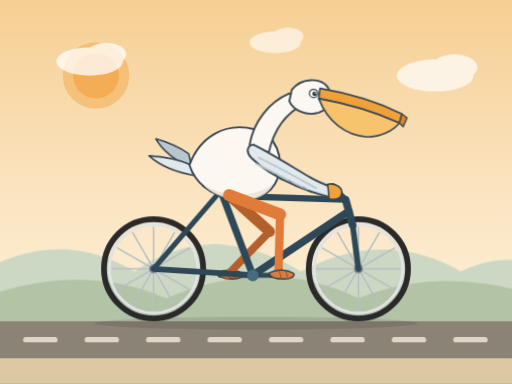
t = 0.00 s
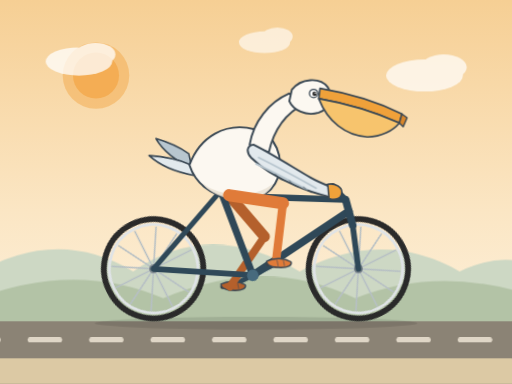
t = 1.67 s
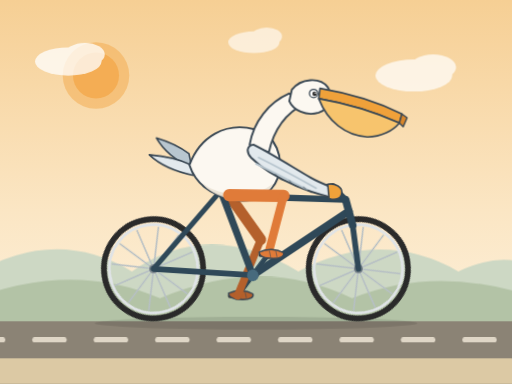
t = 3.33 s
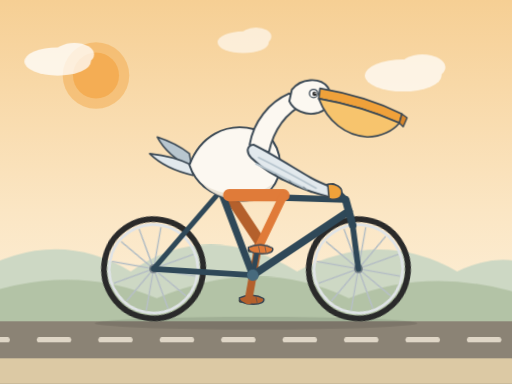
t = 5.00 s
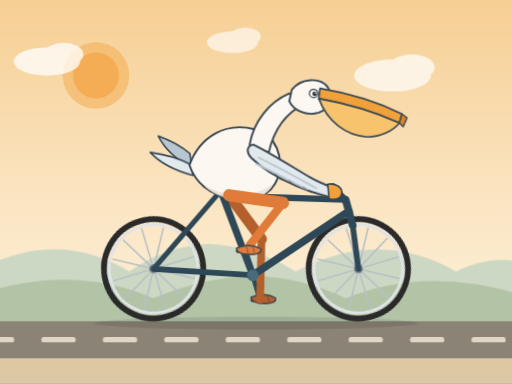
t = 6.67 s
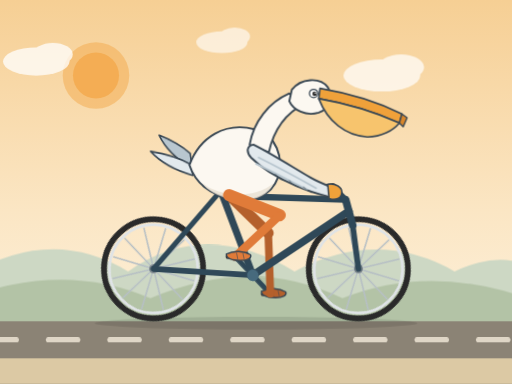
t = 8.33 s

The animated SVG that drew these frames (rendered in a browser with its animation timeline set to each time). Animation: 4 SMIL elements (animate=4), 8 CSS @keyframes rules; frames cover the first 8.33 s, repeats indefinitely.

<svg xmlns="http://www.w3.org/2000/svg" width="800" height="600" viewBox="0 0 800 600" role="img" aria-label="A pelican riding a bicycle"><title>A pelican riding a bicycle</title><style>
.spin,.crank{animation:turn 1.8s linear infinite;transform-origin:0px 0px}
.level{animation:level 1.8s linear infinite;transform-origin:0px 0px}
.dashes{animation:roll 1.8s linear infinite}
.far{animation:drift 26s linear infinite}
.hills{animation:drift2 34s linear infinite}
.hills2{animation:drift3 20s linear infinite}
.tail{transform-origin:300px 264px;animation:wag 1.8s ease-in-out infinite}
.lid{animation:blink 4.6s ease-in-out infinite}
.rest-leg{display:none}
@keyframes turn{to{transform:rotate(360deg)}}
@keyframes level{to{transform:rotate(-360deg)}}
@keyframes roll{to{transform:translateX(-96px)}}
@keyframes drift{to{transform:translateX(-260px)}}
@keyframes drift2{to{transform:translateX(-40px)}}
@keyframes drift3{to{transform:translateX(-60px)}}
@keyframes wag{0%,100%{transform:rotate(-3deg)}50%{transform:rotate(4deg)}}
@keyframes blink{0%,92%,100%{opacity:0}95%,97%{opacity:1}}
@media(prefers-reduced-motion:reduce){
.spin,.crank,.level,.dashes,.far,.hills,.hills2,.tail,.lid{animation:none!important}
.pedal-leg{display:none}
.rest-leg{display:inline}
}
</style><defs>
<linearGradient id="sky" x1="0" y1="0" x2="0" y2="1">
<stop offset="0" stop-color="#f6cf94"/><stop offset="0.55" stop-color="#fbe6c4"/><stop offset="1" stop-color="#fdf4e3"/>
</linearGradient>
</defs>
<rect width="800" height="600" fill="url(#sky)"/>
<circle cx="150" cy="118" r="52" fill="#f4a94c" opacity="0.5"/>
<circle cx="150" cy="118" r="36" fill="#f4a94c" opacity="0.8"/>
<g class="far"><g transform="translate(140,96)" opacity="0.75"><ellipse cx="0" cy="0" rx="52" ry="22" fill="#fff"/><ellipse cx="26" cy="-11" rx="31" ry="18" fill="#fff"/></g><g transform="translate(430,66)" opacity="0.6"><ellipse cx="0" cy="0" rx="40" ry="17" fill="#fff"/><ellipse cx="20" cy="-9" rx="24" ry="14" fill="#fff"/></g><g transform="translate(680,118)" opacity="0.7"><ellipse cx="0" cy="0" rx="60" ry="25" fill="#fff"/><ellipse cx="30" cy="-13" rx="36" ry="20" fill="#fff"/></g><g transform="translate(930,84)" opacity="0.65"><ellipse cx="0" cy="0" rx="46" ry="19" fill="#fff"/><ellipse cx="23" cy="-10" rx="28" ry="16" fill="#fff"/></g></g>
<path class="hills" d="M -40 430 Q 90 352 210 424 Q 330 340 470 424 Q 600 356 720 424 Q 800 386 860 428 L 860 520 L -40 520 Z" fill="#cdd8c4"/>
<path class="hills2" d="M -40 470 Q 120 406 260 466 Q 420 398 560 466 Q 700 410 860 470 L 860 540 L -40 540 Z" fill="#b3c3a6"/>
<rect x="0" y="502" width="800" height="58" fill="#8b8375"/>
<rect x="0" y="560" width="800" height="40" fill="#dcc9a4"/>
<g class="dashes"><rect x="-60" y="527" width="54" height="8" rx="4" fill="#f4ecdb" opacity="0.8"/><rect x="36" y="527" width="54" height="8" rx="4" fill="#f4ecdb" opacity="0.8"/><rect x="132" y="527" width="54" height="8" rx="4" fill="#f4ecdb" opacity="0.8"/><rect x="228" y="527" width="54" height="8" rx="4" fill="#f4ecdb" opacity="0.8"/><rect x="324" y="527" width="54" height="8" rx="4" fill="#f4ecdb" opacity="0.8"/><rect x="420" y="527" width="54" height="8" rx="4" fill="#f4ecdb" opacity="0.8"/><rect x="516" y="527" width="54" height="8" rx="4" fill="#f4ecdb" opacity="0.8"/><rect x="612" y="527" width="54" height="8" rx="4" fill="#f4ecdb" opacity="0.8"/><rect x="708" y="527" width="54" height="8" rx="4" fill="#f4ecdb" opacity="0.8"/><rect x="804" y="527" width="54" height="8" rx="4" fill="#f4ecdb" opacity="0.8"/></g>
<ellipse cx="400" cy="505" rx="252" ry="10" fill="#000" opacity="0.1"/><g transform="translate(240.0,420.0)">
<g class="spin">
<circle cx="0" cy="0" r="77.5" fill="none" stroke="#2a2a2a" stroke-width="9"/>
<circle cx="0" cy="0" r="69" fill="none" stroke="#dfe3e6" stroke-width="4"/>
<line x1="0" y1="0" x2="66.00" y2="0.00" stroke="#b6bfc4" stroke-width="2.4"/><line x1="0" y1="0" x2="57.16" y2="33.00" stroke="#b6bfc4" stroke-width="2.4"/><line x1="0" y1="0" x2="33.00" y2="57.16" stroke="#b6bfc4" stroke-width="2.4"/><line x1="0" y1="0" x2="0.00" y2="66.00" stroke="#b6bfc4" stroke-width="2.4"/><line x1="0" y1="0" x2="-33.00" y2="57.16" stroke="#b6bfc4" stroke-width="2.4"/><line x1="0" y1="0" x2="-57.16" y2="33.00" stroke="#b6bfc4" stroke-width="2.4"/><line x1="0" y1="0" x2="-66.00" y2="0.00" stroke="#b6bfc4" stroke-width="2.4"/><line x1="0" y1="0" x2="-57.16" y2="-33.00" stroke="#b6bfc4" stroke-width="2.4"/><line x1="0" y1="0" x2="-33.00" y2="-57.16" stroke="#b6bfc4" stroke-width="2.4"/><line x1="0" y1="0" x2="-0.00" y2="-66.00" stroke="#b6bfc4" stroke-width="2.4"/><line x1="0" y1="0" x2="33.00" y2="-57.16" stroke="#b6bfc4" stroke-width="2.4"/><line x1="0" y1="0" x2="57.16" y2="-33.00" stroke="#b6bfc4" stroke-width="2.4"/>
</g>
<circle cx="0" cy="0" r="7" fill="#7d878d"/>
</g><g transform="translate(560.0,420.0)">
<g class="spin">
<circle cx="0" cy="0" r="77.5" fill="none" stroke="#2a2a2a" stroke-width="9"/>
<circle cx="0" cy="0" r="69" fill="none" stroke="#dfe3e6" stroke-width="4"/>
<line x1="0" y1="0" x2="66.00" y2="0.00" stroke="#b6bfc4" stroke-width="2.4"/><line x1="0" y1="0" x2="57.16" y2="33.00" stroke="#b6bfc4" stroke-width="2.4"/><line x1="0" y1="0" x2="33.00" y2="57.16" stroke="#b6bfc4" stroke-width="2.4"/><line x1="0" y1="0" x2="0.00" y2="66.00" stroke="#b6bfc4" stroke-width="2.4"/><line x1="0" y1="0" x2="-33.00" y2="57.16" stroke="#b6bfc4" stroke-width="2.4"/><line x1="0" y1="0" x2="-57.16" y2="33.00" stroke="#b6bfc4" stroke-width="2.4"/><line x1="0" y1="0" x2="-66.00" y2="0.00" stroke="#b6bfc4" stroke-width="2.4"/><line x1="0" y1="0" x2="-57.16" y2="-33.00" stroke="#b6bfc4" stroke-width="2.4"/><line x1="0" y1="0" x2="-33.00" y2="-57.16" stroke="#b6bfc4" stroke-width="2.4"/><line x1="0" y1="0" x2="-0.00" y2="-66.00" stroke="#b6bfc4" stroke-width="2.4"/><line x1="0" y1="0" x2="33.00" y2="-57.16" stroke="#b6bfc4" stroke-width="2.4"/><line x1="0" y1="0" x2="57.16" y2="-33.00" stroke="#b6bfc4" stroke-width="2.4"/>
</g>
<circle cx="0" cy="0" r="7" fill="#7d878d"/>
</g><g transform="translate(395,430)"><g class="crank crank-far">
<line x1="0" y1="0" x2="-40" y2="0" stroke="#2f4858" stroke-width="8" stroke-linecap="round"/>
<circle cx="0" cy="0" r="9" fill="#476a7d"/>
<g transform="translate(-40,0)"><g class="level">
<rect x="-15" y="-3.5" width="30" height="7" rx="3" fill="#3d3d3d"/>
<g transform="scale(1,1)"><path d="M -14 -4 C -2 -10 14 -9 24 -3 C 26 2 20 6 8 6 C -4 6 -14 3 -14 -4 Z" fill="#b4602c" stroke="#3a4854" stroke-width="2.2" stroke-linejoin="round"/><path d="M 2 -6 L 4 4 M 12 -5 L 14 4" stroke="#3a4854" stroke-width="1.6" opacity="0.55"/></g>
</g></g>
</g></g><g class="legs-far"><path class="pedal-leg" d="M 358.00 305.00 L 421.19 361.85" fill="none" stroke="#b4602c" stroke-width="17" stroke-linecap="round"><animate attributeName="d" dur="1.8s" repeatCount="indefinite" calcMode="linear" values="M 358.00 305.00 L 421.19 361.85;M 358.00 305.00 L 423.75 358.86;M 358.00 305.00 L 426.40 355.46;M 358.00 305.00 L 429.08 351.61;M 358.00 305.00 L 431.73 347.30;M 358.00 305.00 L 434.27 342.53;M 358.00 305.00 L 436.60 337.36;M 358.00 305.00 L 438.63 331.91;M 358.00 305.00 L 440.28 326.34;M 358.00 305.00 L 441.50 320.90;M 358.00 305.00 L 442.30 315.86;M 358.00 305.00 L 442.75 311.48;M 358.00 305.00 L 442.95 307.99;M 358.00 305.00 L 443.00 305.52;M 358.00 305.00 L 443.00 304.14;M 358.00 305.00 L 442.99 303.84;M 358.00 305.00 L 443.00 304.58;M 358.00 305.00 L 442.99 306.25;M 358.00 305.00 L 442.92 308.77;M 358.00 305.00 L 442.71 312.00;M 358.00 305.00 L 442.30 315.85;M 358.00 305.00 L 441.63 320.19;M 358.00 305.00 L 440.64 324.91;M 358.00 305.00 L 439.27 329.89;M 358.00 305.00 L 437.52 335.03;M 358.00 305.00 L 435.36 340.22;M 358.00 305.00 L 432.81 345.36;M 358.00 305.00 L 429.90 350.33;M 358.00 305.00 L 426.71 355.05;M 358.00 305.00 L 423.30 359.41;M 358.00 305.00 L 419.81 363.35;M 358.00 305.00 L 416.38 366.78;M 358.00 305.00 L 413.17 369.66;M 358.00 305.00 L 410.36 371.96;M 358.00 305.00 L 408.09 373.68;M 358.00 305.00 L 406.42 374.86;M 358.00 305.00 L 405.38 375.57;M 358.00 305.00 L 404.93 375.87;M 358.00 305.00 L 404.98 375.84;M 358.00 305.00 L 405.46 375.52;M 358.00 305.00 L 406.30 374.94;M 358.00 305.00 L 407.44 374.15;M 358.00 305.00 L 408.83 373.13;M 358.00 305.00 L 410.44 371.89;M 358.00 305.00 L 412.26 370.43;M 358.00 305.00 L 414.25 368.72;M 358.00 305.00 L 416.42 366.74;M 358.00 305.00 L 418.74 364.47;M 358.00 305.00 L 421.19 361.85"/></path><path class="rest-leg" d="M 358.00 305.00 L 421.19 361.85" fill="none" stroke="#b4602c" stroke-width="17" stroke-linecap="round"/><path class="pedal-leg" d="M 421.19 361.85 L 355.00 430.00" fill="none" stroke="#b4602c" stroke-width="12" stroke-linecap="round"><animate attributeName="d" dur="1.8s" repeatCount="indefinite" calcMode="linear" values="M 421.19 361.85 L 355.00 430.00;M 423.75 358.86 L 355.34 424.78;M 426.40 355.46 L 356.36 419.65;M 429.08 351.61 L 358.04 414.69;M 431.73 347.30 L 360.36 410.00;M 434.27 342.53 L 363.27 405.65;M 436.60 337.36 L 366.72 401.72;M 438.63 331.91 L 370.65 398.27;M 440.28 326.34 L 375.00 395.36;M 441.50 320.90 L 379.69 393.04;M 442.30 315.86 L 384.65 391.36;M 442.75 311.48 L 389.78 390.34;M 442.95 307.99 L 395.00 390.00;M 443.00 305.52 L 400.22 390.34;M 443.00 304.14 L 405.35 391.36;M 442.99 303.84 L 410.31 393.04;M 443.00 304.58 L 415.00 395.36;M 442.99 306.25 L 419.35 398.27;M 442.92 308.77 L 423.28 401.72;M 442.71 312.00 L 426.73 405.65;M 442.30 315.85 L 429.64 410.00;M 441.63 320.19 L 431.96 414.69;M 440.64 324.91 L 433.64 419.65;M 439.27 329.89 L 434.66 424.78;M 437.52 335.03 L 435.00 430.00;M 435.36 340.22 L 434.66 435.22;M 432.81 345.36 L 433.64 440.35;M 429.90 350.33 L 431.96 445.31;M 426.71 355.05 L 429.64 450.00;M 423.30 359.41 L 426.73 454.35;M 419.81 363.35 L 423.28 458.28;M 416.38 366.78 L 419.35 461.73;M 413.17 369.66 L 415.00 464.64;M 410.36 371.96 L 410.31 466.96;M 408.09 373.68 L 405.35 468.64;M 406.42 374.86 L 400.22 469.66;M 405.38 375.57 L 395.00 470.00;M 404.93 375.87 L 389.78 469.66;M 404.98 375.84 L 384.65 468.64;M 405.46 375.52 L 379.69 466.96;M 406.30 374.94 L 375.00 464.64;M 407.44 374.15 L 370.65 461.73;M 408.83 373.13 L 366.72 458.28;M 410.44 371.89 L 363.27 454.35;M 412.26 370.43 L 360.36 450.00;M 414.25 368.72 L 358.04 445.31;M 416.42 366.74 L 356.36 440.35;M 418.74 364.47 L 355.34 435.22;M 421.19 361.85 L 355.00 430.00"/></path><path class="rest-leg" d="M 421.19 361.85 L 355.00 430.00" fill="none" stroke="#b4602c" stroke-width="12" stroke-linecap="round"/></g><line x1="395.0" y1="430.0" x2="240.0" y2="420.0" stroke="#2f4858" stroke-width="9" stroke-linecap="round"/><line x1="345.0" y1="298.0" x2="240.0" y2="420.0" stroke="#2f4858" stroke-width="8" stroke-linecap="round"/><line x1="395.0" y1="430.0" x2="345.0" y2="298.0" stroke="#2f4858" stroke-width="11" stroke-linecap="round"/><line x1="352.0" y1="306.0" x2="540.0" y2="312.0" stroke="#2f4858" stroke-width="10" stroke-linecap="round"/><line x1="395.0" y1="430.0" x2="545.0" y2="330.0" stroke="#2f4858" stroke-width="12" stroke-linecap="round"/><line x1="540.0" y1="312.0" x2="551.0" y2="352.0" stroke="#2f4858" stroke-width="12" stroke-linecap="round"/><line x1="551.0" y1="352.0" x2="560.0" y2="420.0" stroke="#2f4858" stroke-width="9" stroke-linecap="round"/><line x1="345.0" y1="298.0" x2="338.0" y2="292.0" stroke="#476a7d" stroke-width="12" stroke-linecap="round"/><path d="M 316 292 Q 345 282 372 292 Q 345 302 316 292 Z" fill="#2f4858"/><line x1="538.0" y1="310.0" x2="520.0" y2="292.0" stroke="#2f4858" stroke-width="9" stroke-linecap="round"/><line x1="520.0" y1="292.0" x2="494.0" y2="296.0" stroke="#2b2b2b" stroke-width="11" stroke-linecap="round"/><g class="tail">
<path d="M 300 262 Q 262 244 246 214 Q 276 224 296 240 Z" fill="#b8c6cf" stroke="#3a4854" stroke-width="2.5" stroke-linejoin="round"/>
<path d="M 302 274 Q 258 264 234 240 Q 272 244 300 258 Z" fill="#e2e9ed" stroke="#3a4854" stroke-width="2.5" stroke-linejoin="round"/>
</g><path d="M 296 258
 C 312 214 352 190 398 202
 C 432 211 444 246 434 278
 C 424 306 392 318 364 312
 C 330 305 306 288 296 258 Z"
 fill="#fcf8f1" stroke="#3a4854" stroke-width="3" stroke-linejoin="round"/><path d="M 316 286 C 344 308 396 312 428 286 C 420 306 392 318 364 312 C 340 307 324 298 316 286 Z"
 fill="#e7dfd1" opacity="0.75"/><path d="M 390 226 C 396 190 420 160 452 146 L 476 162 C 448 176 428 202 420 238 Z"
 fill="#fcf8f1" stroke="#3a4854" stroke-width="3" stroke-linejoin="round"/><path d="M 456 140 C 470 122 500 120 512 136 C 522 150 516 170 498 176 C 478 182 458 172 452 158 Z"
 fill="#fcf8f1" stroke="#3a4854" stroke-width="3" stroke-linejoin="round"/><path d="M 500 138 C 548 146 592 160 628 178 L 624 192 C 588 176 544 162 498 154 Z"
 fill="#f0a13a" stroke="#3a4854" stroke-width="2.6" stroke-linejoin="round"/><path d="M 498 154 C 512 190 540 212 574 214 C 596 214 614 204 624 192 C 588 176 544 162 498 154 Z"
 fill="#f7c46d" stroke="#3a4854" stroke-width="2.6" stroke-linejoin="round"/><path d="M 624 192 L 628 178 L 636 184 L 630 198 Z" fill="#d9862a" stroke="#3a4854" stroke-width="2.2" stroke-linejoin="round"/><circle cx="490" cy="146" r="6.5" fill="#fff" stroke="#3a4854" stroke-width="2"/>
<circle cx="491.5" cy="146.5" r="3.4" fill="#2b2b2b"/>
<circle cx="492.8" cy="145.2" r="1.2" fill="#fff"/>
<ellipse class="lid" cx="490" cy="140" rx="8" ry="6" fill="#fcf8f1" opacity="0"/><path d="M 396 226 C 424 240 452 258 486 278 C 500 286 512 290 522 294 L 516 308
 C 500 304 480 298 462 290 C 434 278 408 262 392 246 C 384 236 386 228 396 226 Z"
 fill="#e2e9ed" stroke="#3a4854" stroke-width="3" stroke-linejoin="round"/><path d="M 404 246 C 432 260 462 276 494 294" fill="none" stroke="#b8c6cf" stroke-width="2.6" stroke-linecap="round"/>
<path d="M 400 256 C 426 268 452 282 480 296" fill="none" stroke="#b8c6cf" stroke-width="2.6" stroke-linecap="round"/>
<path d="M 430 272 q 6 8 14 10 M 452 282 q 6 8 14 10 M 474 292 q 6 7 13 9" fill="none" stroke="#3a4854" stroke-width="1.8" opacity="0.5" stroke-linecap="round"/><path d="M 512 288 C 524 286 534 292 534 300 C 534 310 524 314 514 310 Z"
 fill="#f0a13a" stroke="#3a4854" stroke-width="2.4" stroke-linejoin="round"/><g class="legs-near"><path class="pedal-leg" d="M 358.00 305.00 L 437.52 335.03" fill="none" stroke="#e07b39" stroke-width="19" stroke-linecap="round"><animate attributeName="d" dur="1.8s" repeatCount="indefinite" calcMode="linear" values="M 358.00 305.00 L 437.52 335.03;M 358.00 305.00 L 435.36 340.22;M 358.00 305.00 L 432.81 345.36;M 358.00 305.00 L 429.90 350.33;M 358.00 305.00 L 426.71 355.05;M 358.00 305.00 L 423.30 359.41;M 358.00 305.00 L 419.81 363.35;M 358.00 305.00 L 416.38 366.78;M 358.00 305.00 L 413.17 369.66;M 358.00 305.00 L 410.36 371.96;M 358.00 305.00 L 408.09 373.68;M 358.00 305.00 L 406.42 374.86;M 358.00 305.00 L 405.38 375.57;M 358.00 305.00 L 404.93 375.87;M 358.00 305.00 L 404.98 375.84;M 358.00 305.00 L 405.46 375.52;M 358.00 305.00 L 406.30 374.94;M 358.00 305.00 L 407.44 374.15;M 358.00 305.00 L 408.83 373.13;M 358.00 305.00 L 410.44 371.89;M 358.00 305.00 L 412.26 370.43;M 358.00 305.00 L 414.25 368.72;M 358.00 305.00 L 416.42 366.74;M 358.00 305.00 L 418.74 364.47;M 358.00 305.00 L 421.19 361.85;M 358.00 305.00 L 423.75 358.86;M 358.00 305.00 L 426.40 355.46;M 358.00 305.00 L 429.08 351.61;M 358.00 305.00 L 431.73 347.30;M 358.00 305.00 L 434.27 342.53;M 358.00 305.00 L 436.60 337.36;M 358.00 305.00 L 438.63 331.91;M 358.00 305.00 L 440.28 326.34;M 358.00 305.00 L 441.50 320.90;M 358.00 305.00 L 442.30 315.86;M 358.00 305.00 L 442.75 311.48;M 358.00 305.00 L 442.95 307.99;M 358.00 305.00 L 443.00 305.52;M 358.00 305.00 L 443.00 304.14;M 358.00 305.00 L 442.99 303.84;M 358.00 305.00 L 443.00 304.58;M 358.00 305.00 L 442.99 306.25;M 358.00 305.00 L 442.92 308.77;M 358.00 305.00 L 442.71 312.00;M 358.00 305.00 L 442.30 315.85;M 358.00 305.00 L 441.63 320.19;M 358.00 305.00 L 440.64 324.91;M 358.00 305.00 L 439.27 329.89;M 358.00 305.00 L 437.52 335.03"/></path><path class="rest-leg" d="M 358.00 305.00 L 437.52 335.03" fill="none" stroke="#e07b39" stroke-width="19" stroke-linecap="round"/><path class="pedal-leg" d="M 437.52 335.03 L 435.00 430.00" fill="none" stroke="#e07b39" stroke-width="13" stroke-linecap="round"><animate attributeName="d" dur="1.8s" repeatCount="indefinite" calcMode="linear" values="M 437.52 335.03 L 435.00 430.00;M 435.36 340.22 L 434.66 435.22;M 432.81 345.36 L 433.64 440.35;M 429.90 350.33 L 431.96 445.31;M 426.71 355.05 L 429.64 450.00;M 423.30 359.41 L 426.73 454.35;M 419.81 363.35 L 423.28 458.28;M 416.38 366.78 L 419.35 461.73;M 413.17 369.66 L 415.00 464.64;M 410.36 371.96 L 410.31 466.96;M 408.09 373.68 L 405.35 468.64;M 406.42 374.86 L 400.22 469.66;M 405.38 375.57 L 395.00 470.00;M 404.93 375.87 L 389.78 469.66;M 404.98 375.84 L 384.65 468.64;M 405.46 375.52 L 379.69 466.96;M 406.30 374.94 L 375.00 464.64;M 407.44 374.15 L 370.65 461.73;M 408.83 373.13 L 366.72 458.28;M 410.44 371.89 L 363.27 454.35;M 412.26 370.43 L 360.36 450.00;M 414.25 368.72 L 358.04 445.31;M 416.42 366.74 L 356.36 440.35;M 418.74 364.47 L 355.34 435.22;M 421.19 361.85 L 355.00 430.00;M 423.75 358.86 L 355.34 424.78;M 426.40 355.46 L 356.36 419.65;M 429.08 351.61 L 358.04 414.69;M 431.73 347.30 L 360.36 410.00;M 434.27 342.53 L 363.27 405.65;M 436.60 337.36 L 366.72 401.72;M 438.63 331.91 L 370.65 398.27;M 440.28 326.34 L 375.00 395.36;M 441.50 320.90 L 379.69 393.04;M 442.30 315.86 L 384.65 391.36;M 442.75 311.48 L 389.78 390.34;M 442.95 307.99 L 395.00 390.00;M 443.00 305.52 L 400.22 390.34;M 443.00 304.14 L 405.35 391.36;M 442.99 303.84 L 410.31 393.04;M 443.00 304.58 L 415.00 395.36;M 442.99 306.25 L 419.35 398.27;M 442.92 308.77 L 423.28 401.72;M 442.71 312.00 L 426.73 405.65;M 442.30 315.85 L 429.64 410.00;M 441.63 320.19 L 431.96 414.69;M 440.64 324.91 L 433.64 419.65;M 439.27 329.89 L 434.66 424.78;M 437.52 335.03 L 435.00 430.00"/></path><path class="rest-leg" d="M 437.52 335.03 L 435.00 430.00" fill="none" stroke="#e07b39" stroke-width="13" stroke-linecap="round"/></g><g transform="translate(395,430)"><g class="crank">
<line x1="0" y1="0" x2="40" y2="0" stroke="#2f4858" stroke-width="8" stroke-linecap="round"/>
<circle cx="0" cy="0" r="9" fill="#476a7d"/>
<g transform="translate(40,0)"><g class="level">
<rect x="-15" y="-3.5" width="30" height="7" rx="3" fill="#3d3d3d"/>
<g transform="scale(1,1)"><path d="M -14 -4 C -2 -10 14 -9 24 -3 C 26 2 20 6 8 6 C -4 6 -14 3 -14 -4 Z" fill="#e07b39" stroke="#3a4854" stroke-width="2.2" stroke-linejoin="round"/><path d="M 2 -6 L 4 4 M 12 -5 L 14 4" stroke="#3a4854" stroke-width="1.6" opacity="0.55"/></g>
</g></g>
</g></g></svg>
